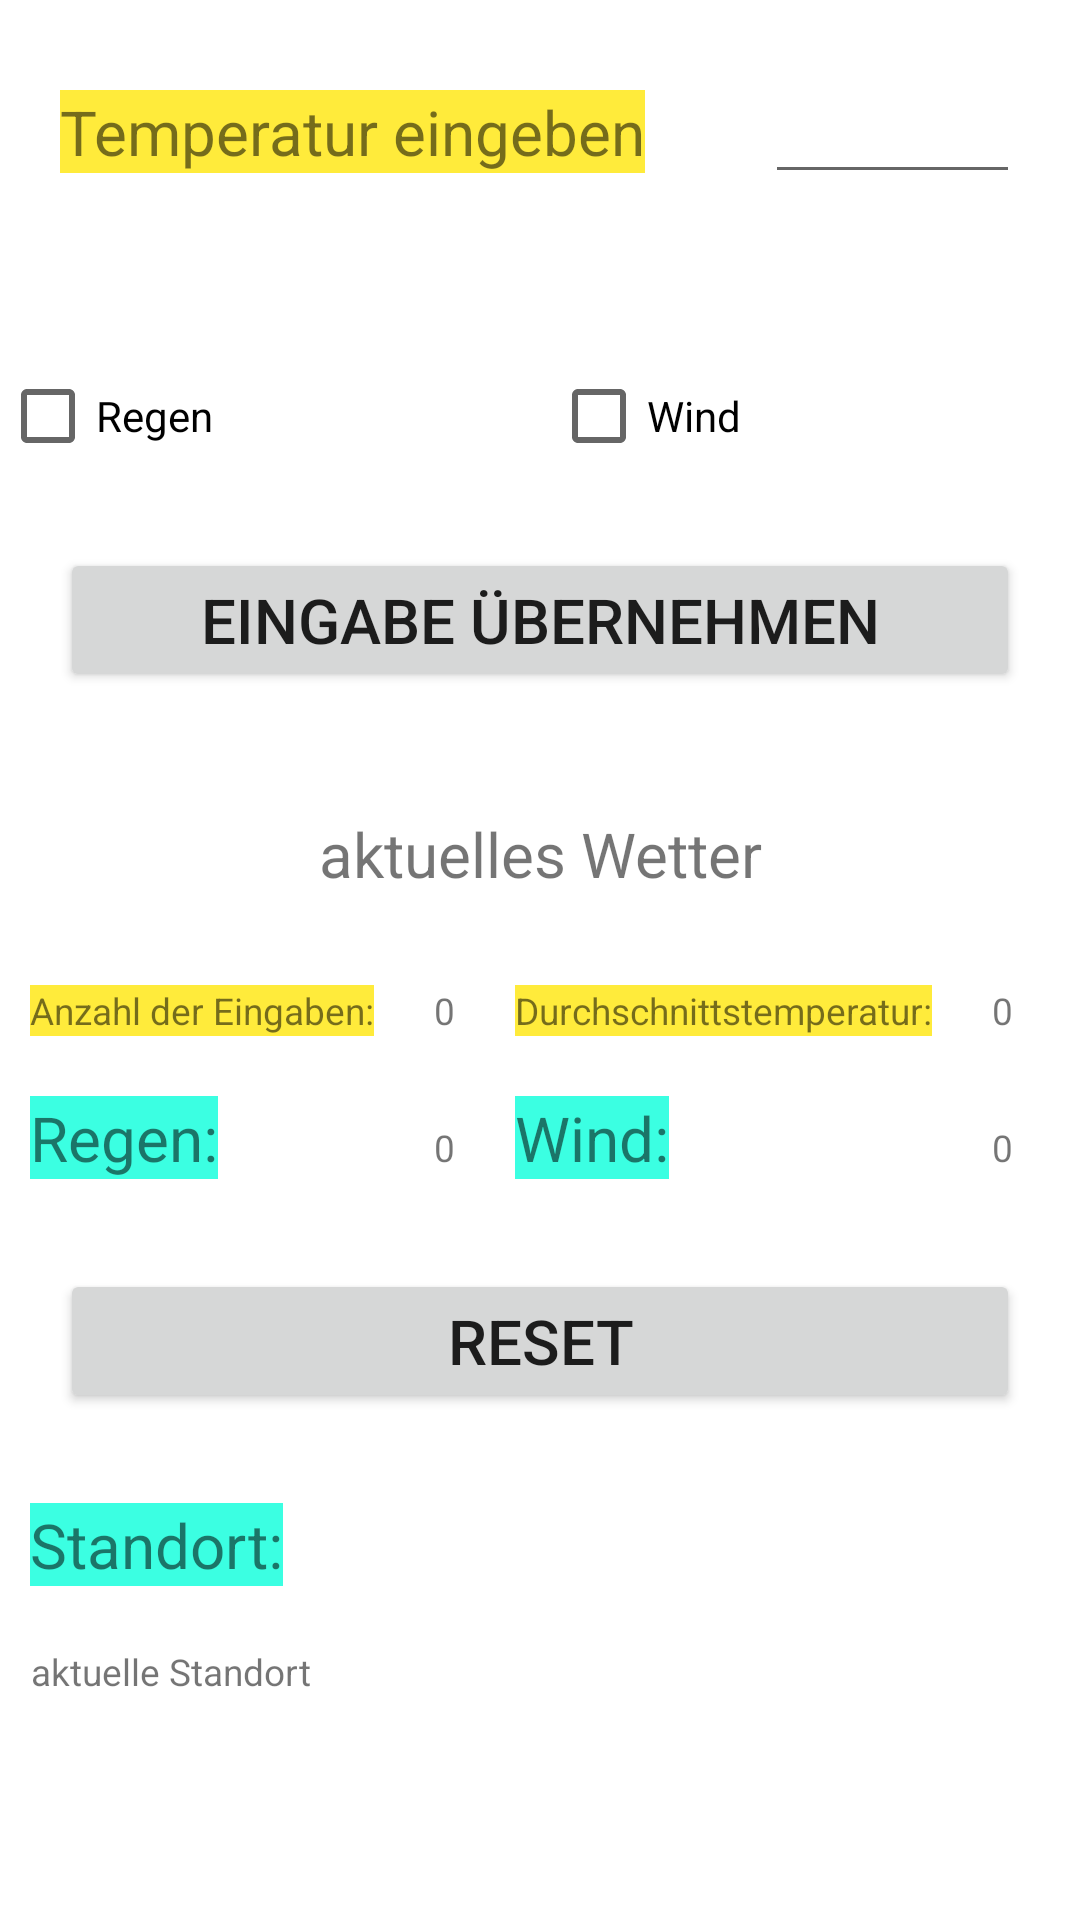

The Android layout XML behind this screen, and the referenced resources:
<!-- AndroidManifest.xml: fallback theme Theme.MaterialComponents.DayNight.NoActionBar -->
<!-- res/layout/activity_main.xml -->
<?xml version="1.0" encoding="utf-8"?>
<LinearLayout xmlns:android="http://schemas.android.com/apk/res/android"
    xmlns:tools="http://schemas.android.com/tools"
    android:layout_width="match_parent"
    android:layout_height="match_parent"

    android:orientation="vertical" >


    
    <LinearLayout
        android:layout_width="match_parent"
        android:layout_height="wrap_content"
        android:orientation="horizontal">

        <TextView
            android:id="@+id/temperatur"
            android:background="#FFEB3B"
            android:layout_width="wrap_content"
            android:layout_height="wrap_content"
            android:layout_margin="20dp"
            android:text="@string/temperatur"
            android:textSize="10pt"
            android:gravity="center" />

        <EditText
            android:id="@+id/tempEingabe"
            android:layout_width="wrap_content"
            android:layout_height="wrap_content"
            android:layout_margin="20dp"
            android:textSize="10pt"
            android:layout_weight="1"
            android:inputType="numberSigned"
            />
        

    </LinearLayout>

    
    <LinearLayout
        android:layout_width="match_parent"
        android:layout_height="wrap_content"
        android:orientation="horizontal">

        <CheckBox
            android:id="@+id/regenCheckbox"
            android:layout_width="wrap_content"
            android:layout_height="wrap_content"
            android:layout_marginTop="30dp"
            android:layout_weight="1"
            android:text="@string/regenCheckbox" />

        <CheckBox
            android:id="@+id/windCheckbox"
            android:layout_width="wrap_content"
            android:layout_height="wrap_content"
            android:layout_marginTop="30dp"
            android:layout_weight="1"
            android:text="@string/windCheckbox" />

    </LinearLayout>

    
    <Button
        android:id="@+id/uebernehmenButton"
        android:text="@string/uebernehmenButton"
        android:textSize="10pt"
        android:layout_width="match_parent"
        android:layout_height="wrap_content"
        android:layout_margin="20dp"
        android:onClick="clickReaktion"/>

    
    <TextView
        android:id ="@+id/wetterText"
        android:layout_width="match_parent"
        android:layout_height="wrap_content"
        android:layout_margin="20dp"
        android:text="@string/wetter"
        android:gravity="center"
        android:textSize="10pt" />

    
    <GridLayout
        android:layout_width="match_parent"
        android:layout_height="wrap_content"
        android:rowCount="2"
        android:columnCount="4">

        <TextView
            android:id="@+id/anzahlEingaben"
            android:background="#FFEB3B"
            android:layout_width="wrap_content"
            android:layout_height="wrap_content"
            android:layout_margin="10dp"
            android:text="@string/anzahlEingaben"
            android:textSize="6pt"
            android:gravity="center" />


        <TextView
            android:id="@+id/anzahl"
            android:background="#00FFFFFF"
            android:layout_column="1"
            android:layout_row="0"
            android:layout_width="wrap_content"
            android:layout_height="wrap_content"
            android:layout_margin="10dp"
            android:text="0"
            android:textSize="6pt"
            android:gravity="center" />

        <TextView
            android:id="@+id/durchschnittTemperatur"
            android:background="#FFEB3B"
            android:layout_width="wrap_content"
            android:layout_height="wrap_content"
            android:layout_margin="10dp"
            android:text="@string/durchschnittTemperatur"
            android:textSize="6pt"
            android:gravity="center" />

        <TextView
            android:id="@+id/dTemp"
            android:background="#00FF05FF"
            android:layout_width="wrap_content"
            android:layout_height="wrap_content"
            android:layout_column="3"
            android:layout_row="0"
            android:layout_margin="10dp"
            android:text="0"
            android:textSize="6pt"
            android:gravity="center" />


        <TextView
            android:id="@+id/anzahlRegen"
            android:background="#3BFFE2"
            android:layout_width="wrap_content"
            android:layout_height="wrap_content"
            android:layout_margin="10dp"
            android:text="@string/anzahlRegen"
            android:textSize="10pt"
            android:gravity="center" />

        <TextView
            android:id="@+id/anzRegen"
            android:background="#00FF05FF"
            android:layout_width="wrap_content"
            android:layout_height="wrap_content"
            android:layout_margin="10dp"
            android:text="0"
            android:textSize="6pt"
            android:gravity="center" />

        <TextView
            android:id="@+id/anzahlWind"
            android:background="#3BFFE2"
            android:layout_width="wrap_content"
            android:layout_height="wrap_content"
            android:layout_margin="10dp"
            android:text="@string/anzahlWind"
            android:textSize="10pt"
            android:gravity="center" />

        <TextView
            android:id="@+id/anzWind"
            android:background="#00FF05FF"
            android:layout_width="wrap_content"
            android:layout_height="wrap_content"
            android:layout_margin="10dp"
            android:text="0"
            android:textSize="6pt"
            android:gravity="center" />
    </GridLayout>

    
    <Button
        android:id="@+id/resetButton"
        android:text="@string/resetButton"
        android:textSize="10pt"
        android:layout_width="match_parent"
        android:layout_height="wrap_content"
        android:layout_margin="20dp"
        android:onClick="clickReaktion"/>

    <TextView
        android:id="@+id/location"
        android:background="#3BFFE2"
        android:layout_width="wrap_content"
        android:layout_height="wrap_content"
        android:layout_margin="10dp"
        android:text="@string/location"
        android:textSize="10pt"
        android:gravity="center"
        />

    <TextView
        android:id="@+id/standort"

        android:layout_width="wrap_content"
        android:layout_height="wrap_content"
        android:layout_margin="10dp"
        android:text="aktuelle Standort"
        android:textSize="6pt"
        android:gravity="center" />

</LinearLayout>
<!-- resources referenced by this layout -->
<resources>
  <string name="anzahlEingaben">Anzahl der Eingaben:</string>
  <string name="anzahlRegen">Regen:</string>
  <string name="anzahlWind">Wind:</string>
  <string name="durchschnittTemperatur">Durchschnittstemperatur:</string>
  <string name="location">Standort:</string>
  <string name="regenCheckbox">Regen</string>
  <string name="resetButton">Reset</string>
  <string name="temperatur">Temperatur eingeben</string>
  <string name="uebernehmenButton">Eingabe übernehmen</string>
  <string name="wetter">aktuelles Wetter</string>
  <string name="windCheckbox">Wind</string>
</resources>
